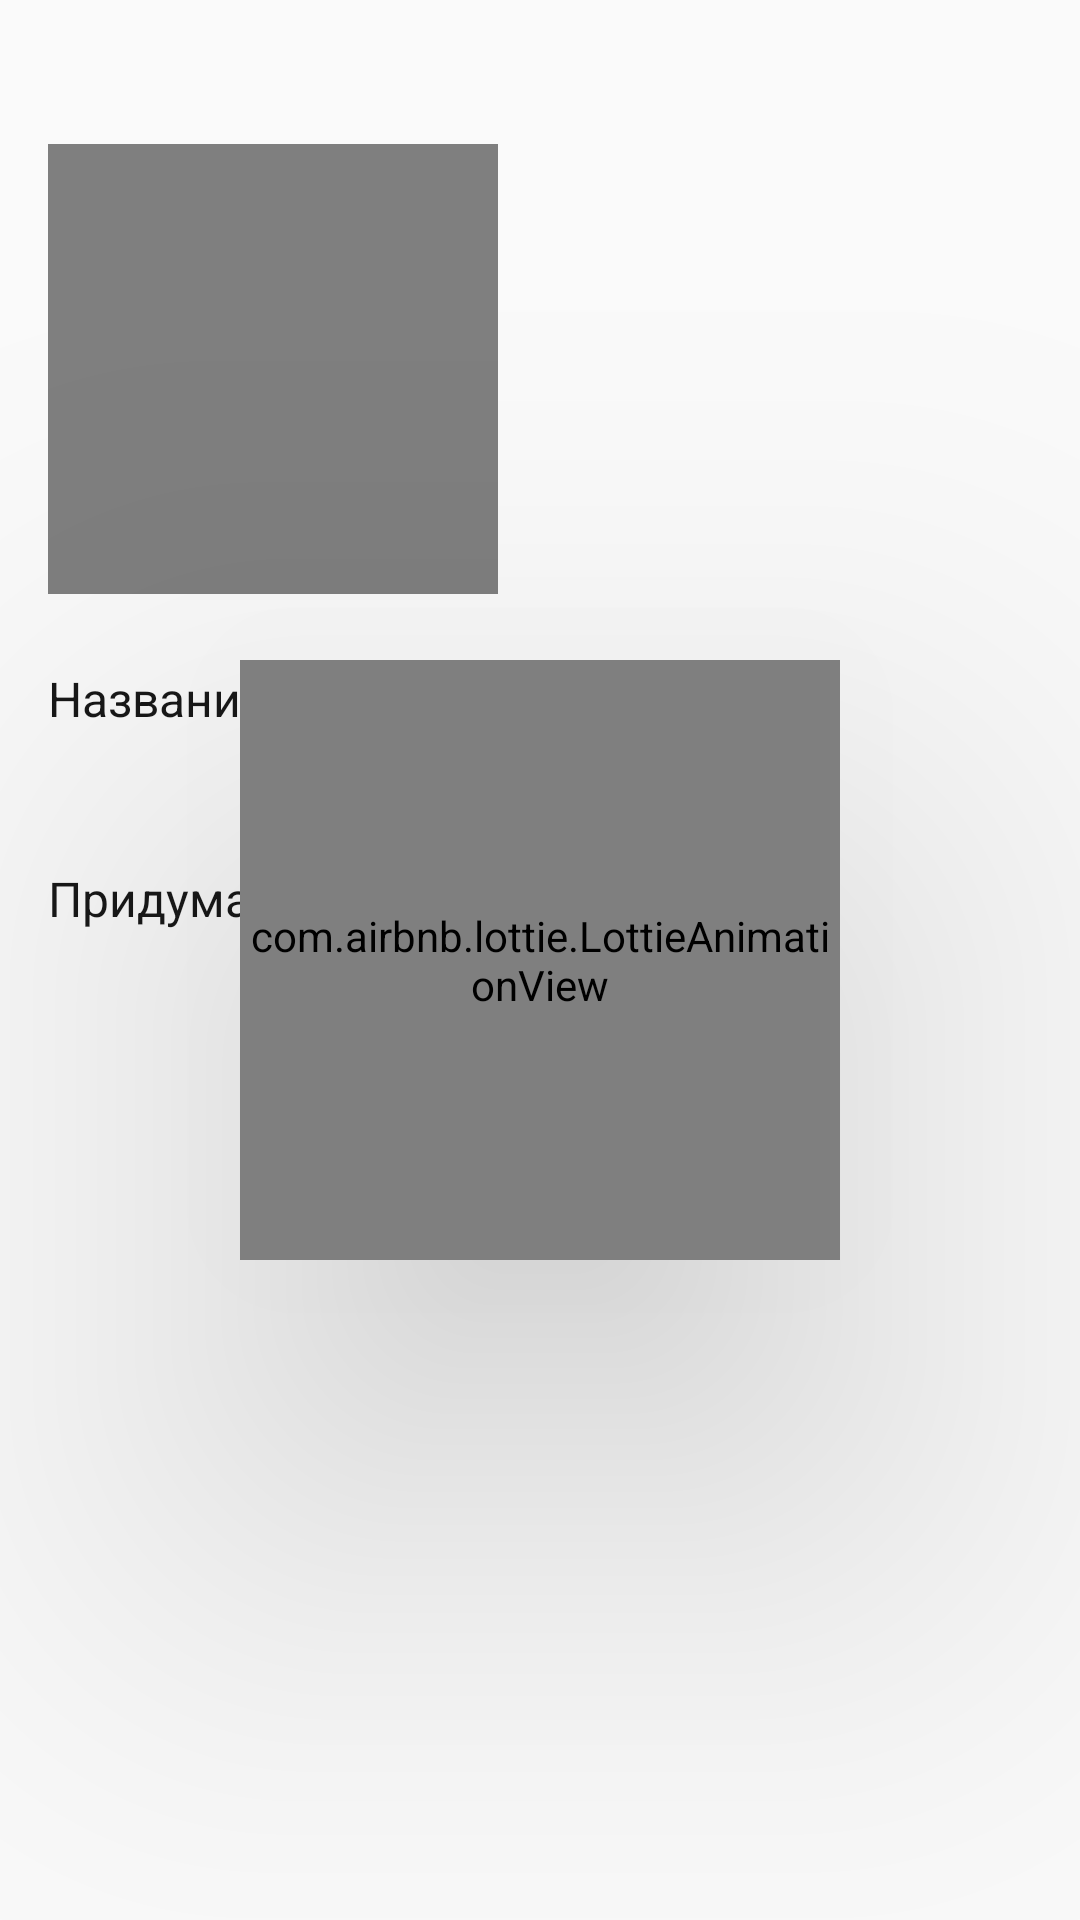

Android layout source for this screen:
<!-- AndroidManifest.xml: application theme Theme.MestKom -->
<!-- res/layout/fragment_upload.xml -->
<?xml version="1.0" encoding="utf-8"?>
<FrameLayout xmlns:android="http://schemas.android.com/apk/res/android"
    xmlns:app="http://schemas.android.com/apk/res-auto"
    xmlns:tools="http://schemas.android.com/tools"
    android:layout_width="match_parent"
    android:layout_height="match_parent"
    tools:context=".ui.home.UploadFragment"
    android:background="@drawable/background">

    <androidx.constraintlayout.widget.ConstraintLayout
        android:layout_width="match_parent"
        android:layout_height="match_parent"
        tools:context=".MainActivity">

        <com.airbnb.lottie.LottieAnimationView
            android:id="@+id/animationView"
            android:layout_width="200dp"
            android:layout_height="200dp"
            android:translationZ="90dp"
            app:layout_constraintBottom_toBottomOf="parent"
            app:layout_constraintEnd_toEndOf="parent"
            app:layout_constraintStart_toStartOf="parent"
            app:layout_constraintTop_toTopOf="parent"
            app:lottie_autoPlay="true"
            app:lottie_loop="true"
            app:lottie_rawRes="@raw/progress" />

        <VideoView
            android:id="@+id/videoView"
            android:layout_width="150dp"
            android:layout_height="150dp"
            android:layout_marginTop="48dp"
            app:layout_constraintStart_toStartOf="@+id/description_label"
            app:layout_constraintTop_toTopOf="parent" />

        <TextView
            android:id="@+id/name_label"
            android:layout_width="wrap_content"
            android:layout_height="wrap_content"
            android:layout_marginTop="24dp"
            android:elevation="4dp"
            android:text="@string/video_name"
            android:textColor="@color/textColor"
            android:textSize="16sp"
            app:layout_constraintStart_toStartOf="@+id/videoView"
            app:layout_constraintTop_toBottomOf="@+id/videoView" />

        <EditText
            android:id="@+id/name"
            android:layout_width="328dp"
            android:layout_height="30dp"
            android:layout_marginTop="8dp"
            android:background="@drawable/textedit_field"
            android:ems="10"
            android:gravity="top"
            android:inputType="text"
            android:lines="1"
            android:elevation="4dp"
            android:scrollHorizontally="false"
            android:textColor="@color/textColor"
            app:layout_constraintStart_toStartOf="@+id/videoView"
            app:layout_constraintTop_toBottomOf="@+id/name_label" />

        <TextView
            android:id="@+id/description_label"
            android:layout_width="wrap_content"
            android:layout_height="wrap_content"
            android:layout_marginTop="7dp"
            android:elevation="4dp"
            android:text="@string/description"
            android:textColor="@color/textColor"
            android:textSize="16sp"
            app:layout_constraintStart_toStartOf="@+id/description"
            app:layout_constraintTop_toBottomOf="@+id/name" />

        <EditText
            android:id="@+id/description"
            android:layout_width="328dp"
            android:layout_height="160dp"
            android:layout_marginTop="8dp"
            android:background="@drawable/textedit_field"
            android:textColor="@color/textColor"
            android:ems="10"
            android:gravity="top"
            android:inputType="textMultiLine"
            android:lines="5"
            android:elevation="4dp"
            android:scrollHorizontally="false"
            app:layout_constraintEnd_toEndOf="parent"
            app:layout_constraintStart_toStartOf="parent"
            app:layout_constraintTop_toBottomOf="@+id/description_label" />

        <Button
            android:id="@+id/upload_button"
            android:layout_width="90dp"
            android:layout_height="90dp"
            android:layout_marginBottom="212dp"
            android:background="@drawable/upload_button"
            app:layout_constraintBottom_toBottomOf="parent"
            app:layout_constraintEnd_toEndOf="parent"
            app:layout_constraintStart_toStartOf="parent" />

    </androidx.constraintlayout.widget.ConstraintLayout>
</FrameLayout>
<!-- resources referenced by this layout -->
<resources>
  <color name="textColor">@color/darkGray</color>
  <!-- drawable upload_button: vector/xml drawable (drawable, 3055 chars, omitted) -->
  <string name="description">Придумайте описание:</string>
  <string name="video_name">Название видео:</string>
  <style name="Theme.MestKom" parent="Theme.AppCompat.DayNight.NoActionBar">
          
          <item name="colorPrimary">@color/black</item>
          <item name="colorPrimaryVariant">@color/darkGray</item>
          <item name="colorOnPrimary">@color/white</item>
          
          <item name="android:statusBarColor">?attr/colorPrimaryVariant</item>
          
      </style>
  <color name="darkGray">#181818</color>
  <color name="black">#FF000000</color>
  <color name="white">#FFFFFFFF</color>
</resources>
